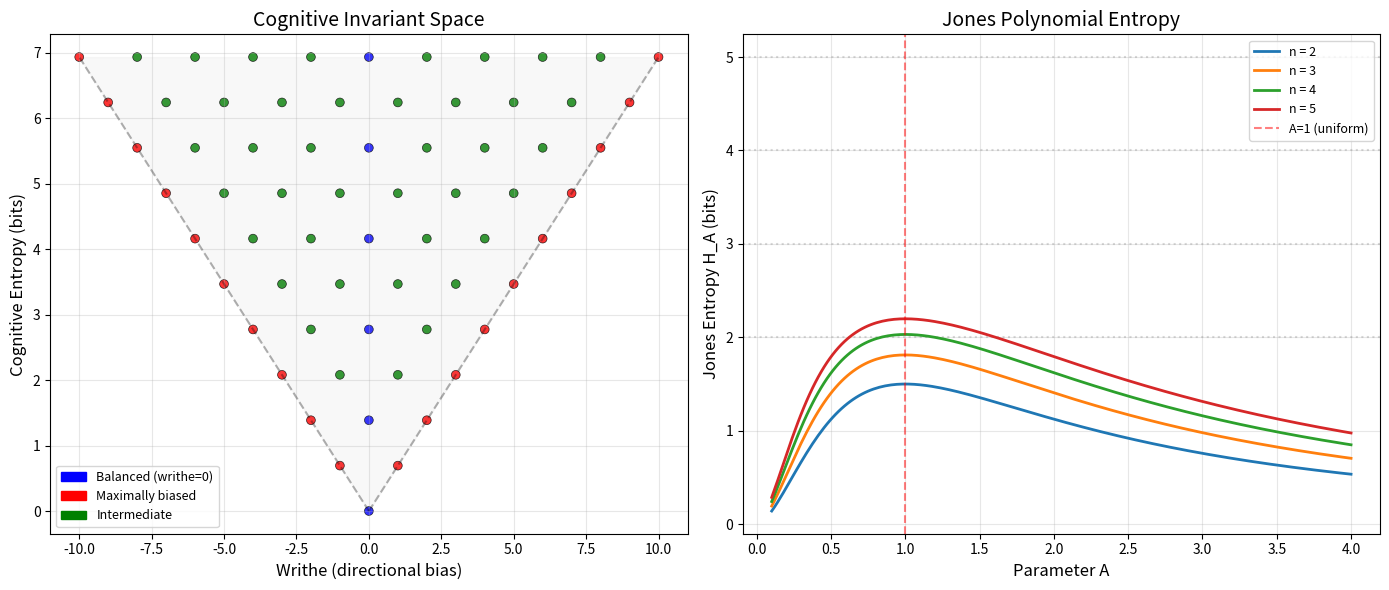

Python code for this plot:
#!/usr/bin/env python3
"""
Visualization: Cognitive Invariant Space

Plots the (writhe, entropy) invariant space showing all realizable
cognitive complexity classes and their properties.
"""
import matplotlib.pyplot as plt
import matplotlib.patches as mpatches
import numpy as np
import math


def realize_invariant(target_writhe: int, target_crossings: int):
    """Compute the cognitive invariant for a given (writhe, crossings) pair."""
    entropy = target_crossings * math.log(2)
    return target_writhe, entropy


def main():
    fig, axes = plt.subplots(1, 2, figsize=(14, 6))

    # Plot 1: The (writhe, entropy) invariant space
    ax1 = axes[0]
    max_n = 10
    writhes = []
    entropies = []
    colors = []

    for n in range(0, max_n + 1):
        for w in range(-n, n + 1, 2):
            wr, ent = realize_invariant(w, n)
            writhes.append(wr)
            entropies.append(ent)
            if w == 0:
                colors.append('blue')       # balanced
            elif abs(w) == n:
                colors.append('red')        # maximally biased
            else:
                colors.append('green')      # intermediate

    ax1.scatter(writhes, entropies, c=colors, s=40, alpha=0.8, edgecolors='black', linewidth=0.5)

    # Draw the boundary |writhe| ≤ n, entropy = n * log2
    n_vals = np.linspace(0, max_n, 100)
    entropy_vals = n_vals * math.log(2)
    ax1.plot(n_vals, entropy_vals, 'k--', alpha=0.3, label='|writhe| = crossings')
    ax1.plot(-n_vals, entropy_vals, 'k--', alpha=0.3)
    ax1.fill_betweenx(entropy_vals, -n_vals, n_vals, alpha=0.05, color='gray')

    balanced_patch = mpatches.Patch(color='blue', label='Balanced (writhe=0)')
    biased_patch = mpatches.Patch(color='red', label='Maximally biased')
    inter_patch = mpatches.Patch(color='green', label='Intermediate')
    ax1.legend(handles=[balanced_patch, biased_patch, inter_patch], fontsize=9)

    ax1.set_xlabel('Writhe (directional bias)', fontsize=12)
    ax1.set_ylabel('Cognitive Entropy (bits)', fontsize=12)
    ax1.set_title('Cognitive Invariant Space', fontsize=14)
    ax1.grid(True, alpha=0.3)

    # Plot 2: Jones entropy vs parameter A
    ax2 = axes[1]
    a_vals = np.linspace(0.1, 4.0, 200)

    for n in [2, 3, 4, 5]:
        jones_entropies = []
        for a in a_vals:
            # Compute Jones entropy for n crossings, all positive
            exponents = [2 * k - n for k in range(n + 1)]
            # Degeneracy: C(n, k) states have exponent 2k - n
            from math import comb
            weights = [comb(n, k) * abs(a ** (2 * k - n)) for k in range(n + 1)]
            total = sum(weights)
            probs = [w / total for w in weights]
            entropy = -sum(p * math.log2(p) if p > 0 else 0 for p in probs)
            jones_entropies.append(entropy)

        ax2.plot(a_vals, jones_entropies, label=f'n = {n}', linewidth=2)
        ax2.axhline(y=n, color='gray', linestyle=':', alpha=0.3)

    ax2.axvline(x=1.0, color='red', linestyle='--', alpha=0.5, label='A=1 (uniform)')
    ax2.set_xlabel('Parameter A', fontsize=12)
    ax2.set_ylabel('Jones Entropy H_A (bits)', fontsize=12)
    ax2.set_title('Jones Polynomial Entropy', fontsize=14)
    ax2.legend(fontsize=9)
    ax2.grid(True, alpha=0.3)

    plt.tight_layout()
    plt.savefig('cognitive_braiding_invariants.png', dpi=150, bbox_inches='tight')
    plt.close()
    print("Saved: cognitive_braiding_invariants.png")


if __name__ == "__main__":
    main()
